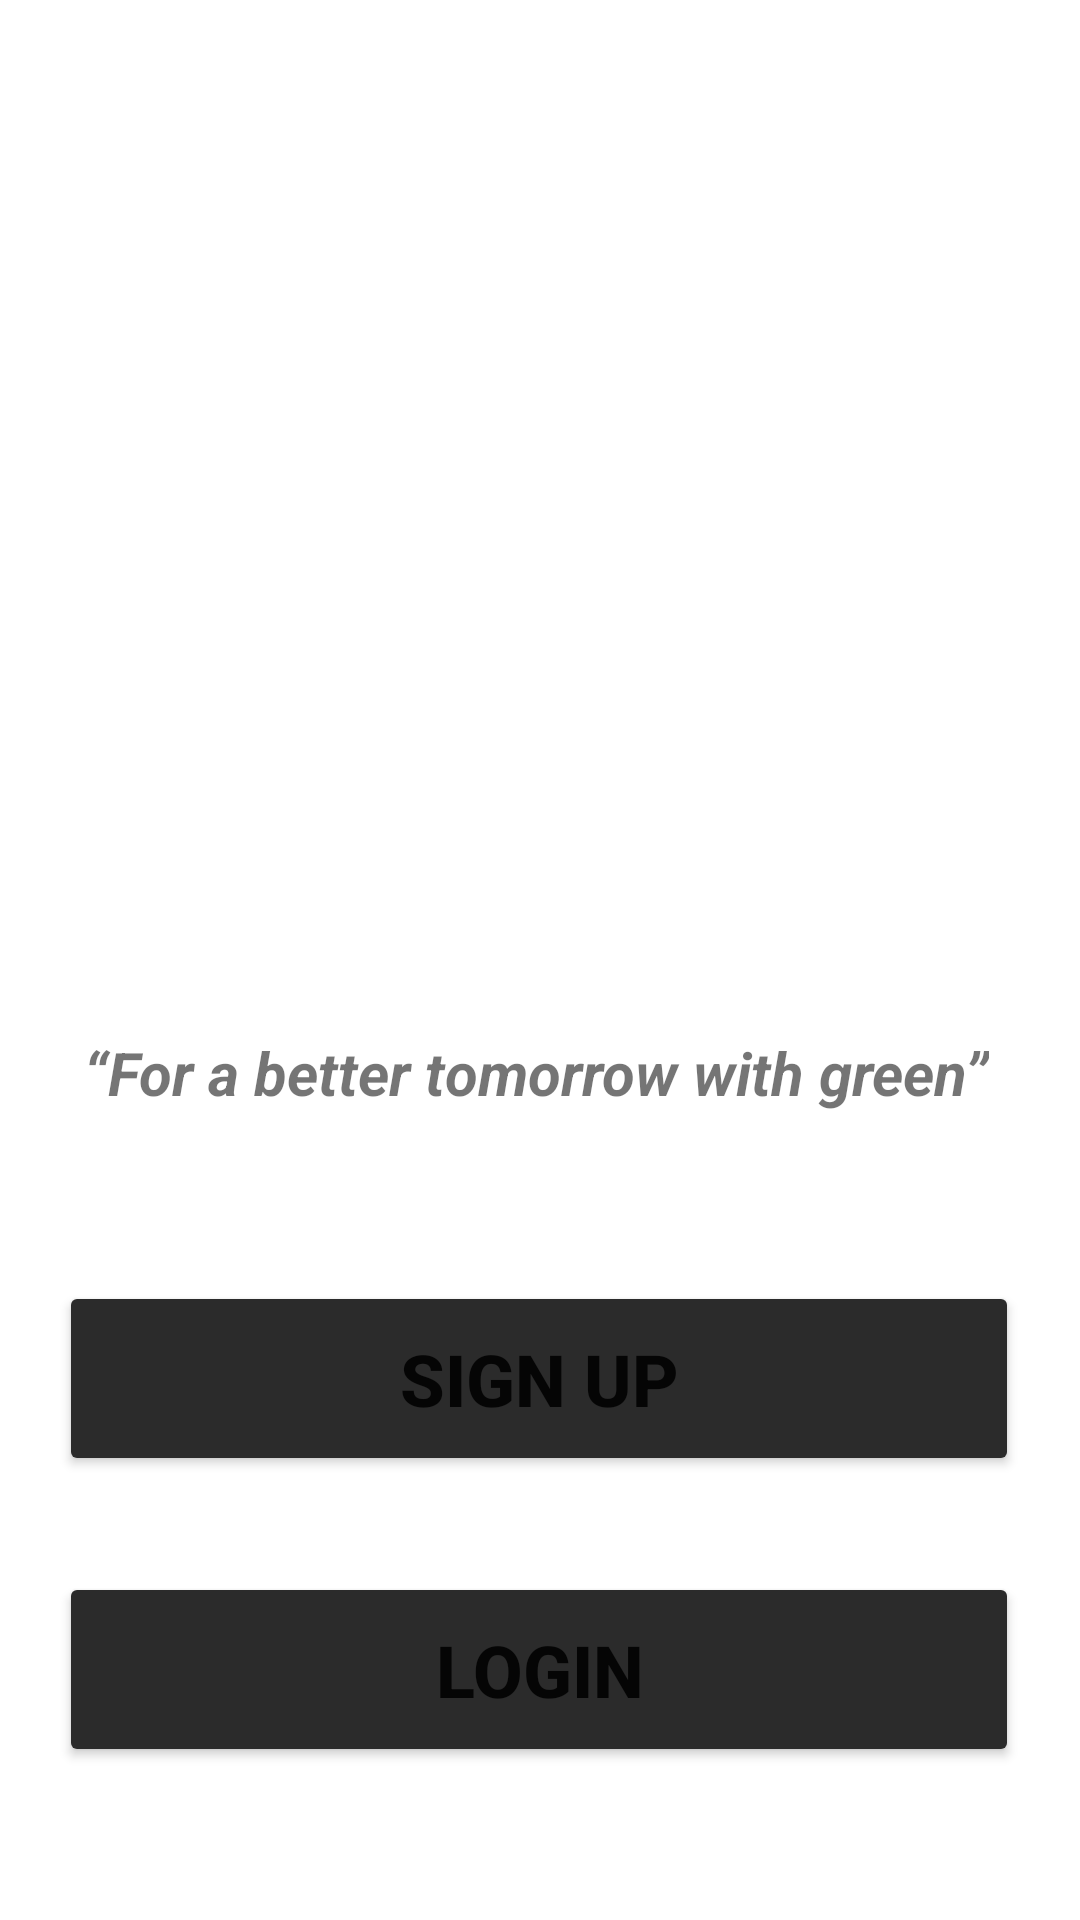

Layout XML and referenced resources for this Android screen:
<!-- AndroidManifest.xml: application theme Theme.UEEProjCleanCircle -->
<!-- res/layout/activity_index_page.xml -->
<?xml version="1.0" encoding="utf-8"?>
<androidx.constraintlayout.widget.ConstraintLayout xmlns:android="http://schemas.android.com/apk/res/android"
    xmlns:app="http://schemas.android.com/apk/res-auto"
    xmlns:tools="http://schemas.android.com/tools"
    android:layout_width="match_parent"
    android:layout_height="match_parent"
    tools:context=".activities.IndexPageActivity">

    <ImageView
        android:id="@+id/imageView2"
        android:layout_width="@dimen/index_logo"
        android:layout_height="@dimen/index_logo_height"
        app:layout_constraintBottom_toBottomOf="parent"
        app:layout_constraintEnd_toEndOf="parent"
        app:layout_constraintStart_toStartOf="parent"
        app:layout_constraintTop_toTopOf="parent"
        app:layout_constraintVertical_bias="0.196"
        app:srcCompat="@drawable/cleancircle_logo" />

    <TextView
        android:id="@+id/indexSentence"
        android:layout_width="wrap_content"
        android:layout_height="wrap_content"
        android:layout_marginTop="24dp"
        android:text="“For a better tomorrow with green”"
        android:textSize="@dimen/index_sentence"
        android:textStyle="bold|italic"
        app:layout_constraintEnd_toEndOf="parent"
        app:layout_constraintHorizontal_bias="0.482"
        app:layout_constraintStart_toStartOf="parent"
        app:layout_constraintTop_toBottomOf="@+id/imageView2" />

    <Button
        android:id="@+id/login_index"
        android:layout_width="@dimen/index_btn_login"
        android:layout_height="@dimen/index_btn_login_height"
        android:layout_marginTop="56dp"
        android:backgroundTint="@color/btnBlack"
        android:text="@string/login_index"
        android:textAlignment="center"
        android:textSize="24sp"
        android:textStyle="bold"
        app:layout_constraintEnd_toEndOf="parent"
        app:layout_constraintHorizontal_bias="0.494"
        app:layout_constraintStart_toStartOf="parent"
        app:layout_constraintTop_toBottomOf="@+id/indexSentence" />

    <Button
        android:id="@+id/create_btn_index"
        android:layout_width="@dimen/index_btn_createaccount"
        android:layout_height="@dimen/index_btn_create_height"
        android:layout_marginTop="32dp"
        android:backgroundTint="@color/btnBlack"
        android:text="@string/create_btn_index"
        android:textSize="24sp"
        android:textStyle="bold"
        app:layout_constraintBottom_toBottomOf="parent"
        app:layout_constraintEnd_toEndOf="@+id/login_index"
        app:layout_constraintHorizontal_bias="0.0"
        app:layout_constraintStart_toStartOf="@+id/login_index"
        app:layout_constraintTop_toBottomOf="@+id/login_index"
        app:layout_constraintVertical_bias="0.0" />

</androidx.constraintlayout.widget.ConstraintLayout>
<!-- resources referenced by this layout -->
<resources>
  <color name="btnBlack">#2B2B2B</color>
  <dimen name="index_btn_create_height">65dp</dimen>
  <dimen name="index_btn_createaccount">320dp</dimen>
  <dimen name="index_btn_login">320dp</dimen>
  <dimen name="index_btn_login_height">65dp</dimen>
  <dimen name="index_logo">247dp</dimen>
  <dimen name="index_logo_height">242dp</dimen>
  <dimen name="index_sentence">20sp</dimen>
  <string name="create_btn_index">LOGIN</string>
  <string name="login_index">SIGN UP</string>
  <style name="Theme.UEEProjCleanCircle" parent="Theme.MaterialComponents.DayNight.NoActionBar">
          
          <item name="colorPrimary">@color/rectGreen</item>
          <item name="colorPrimaryVariant">@color/purple_700</item>
          <item name="colorOnPrimary">@color/white</item>
          
          <item name="colorSecondary">@color/teal_200</item>
          <item name="colorSecondaryVariant">@color/teal_700</item>
          <item name="colorOnSecondary">@color/black</item>
          
          <item name="android:statusBarColor">?attr/colorPrimaryVariant</item>
          
      </style>
  <color name="rectGreen">#4CAF50</color>
  <color name="purple_700">#FF3700B3</color>
  <color name="white">#FFFFFFFF</color>
  <color name="teal_200">#FF03DAC5</color>
  <color name="teal_700">#FF018786</color>
  <color name="black">#FF000000</color>
</resources>
